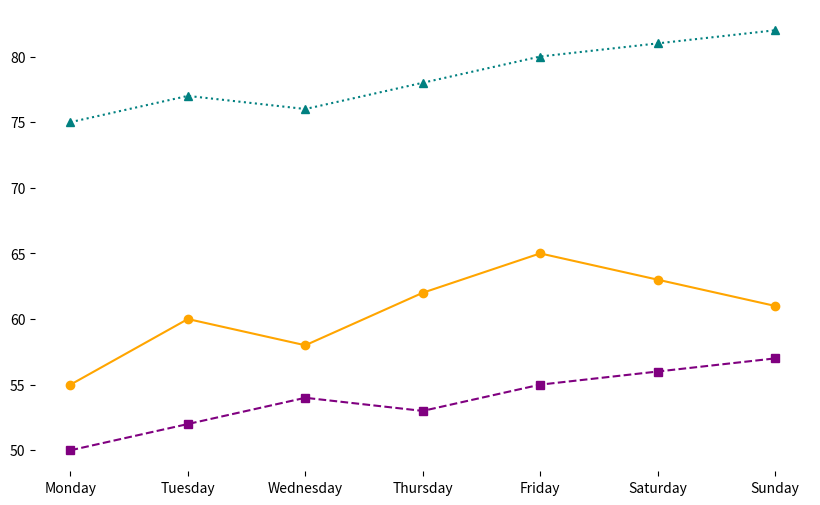

This chart was generated by the following Python code:
import matplotlib.pyplot as plt

# Days of the week
days = ["Monday", "Tuesday", "Wednesday", "Thursday", "Friday", "Saturday", "Sunday"]

# Temperature data for three cities
new_york_temp = [55, 60, 58, 62, 65, 63, 61]
san_francisco_temp = [50, 52, 54, 53, 55, 56, 57]
miami_temp = [75, 77, 76, 78, 80, 81, 82]

fig, ax = plt.subplots(figsize=(10, 6))

# Plot the temperature data with updated colors
ax.plot(days, new_york_temp, marker='o', linestyle='-', color='orange')
ax.plot(days, san_francisco_temp, marker='s', linestyle='--', color='purple')
ax.plot(days, miami_temp, marker='^', linestyle=':', color='teal')

# Remove axes borders
ax.spines['top'].set_visible(False)
ax.spines['right'].set_visible(False)
ax.spines['left'].set_visible(False)
ax.spines['bottom'].set_visible(False)

# Display the plot
plt.show()
